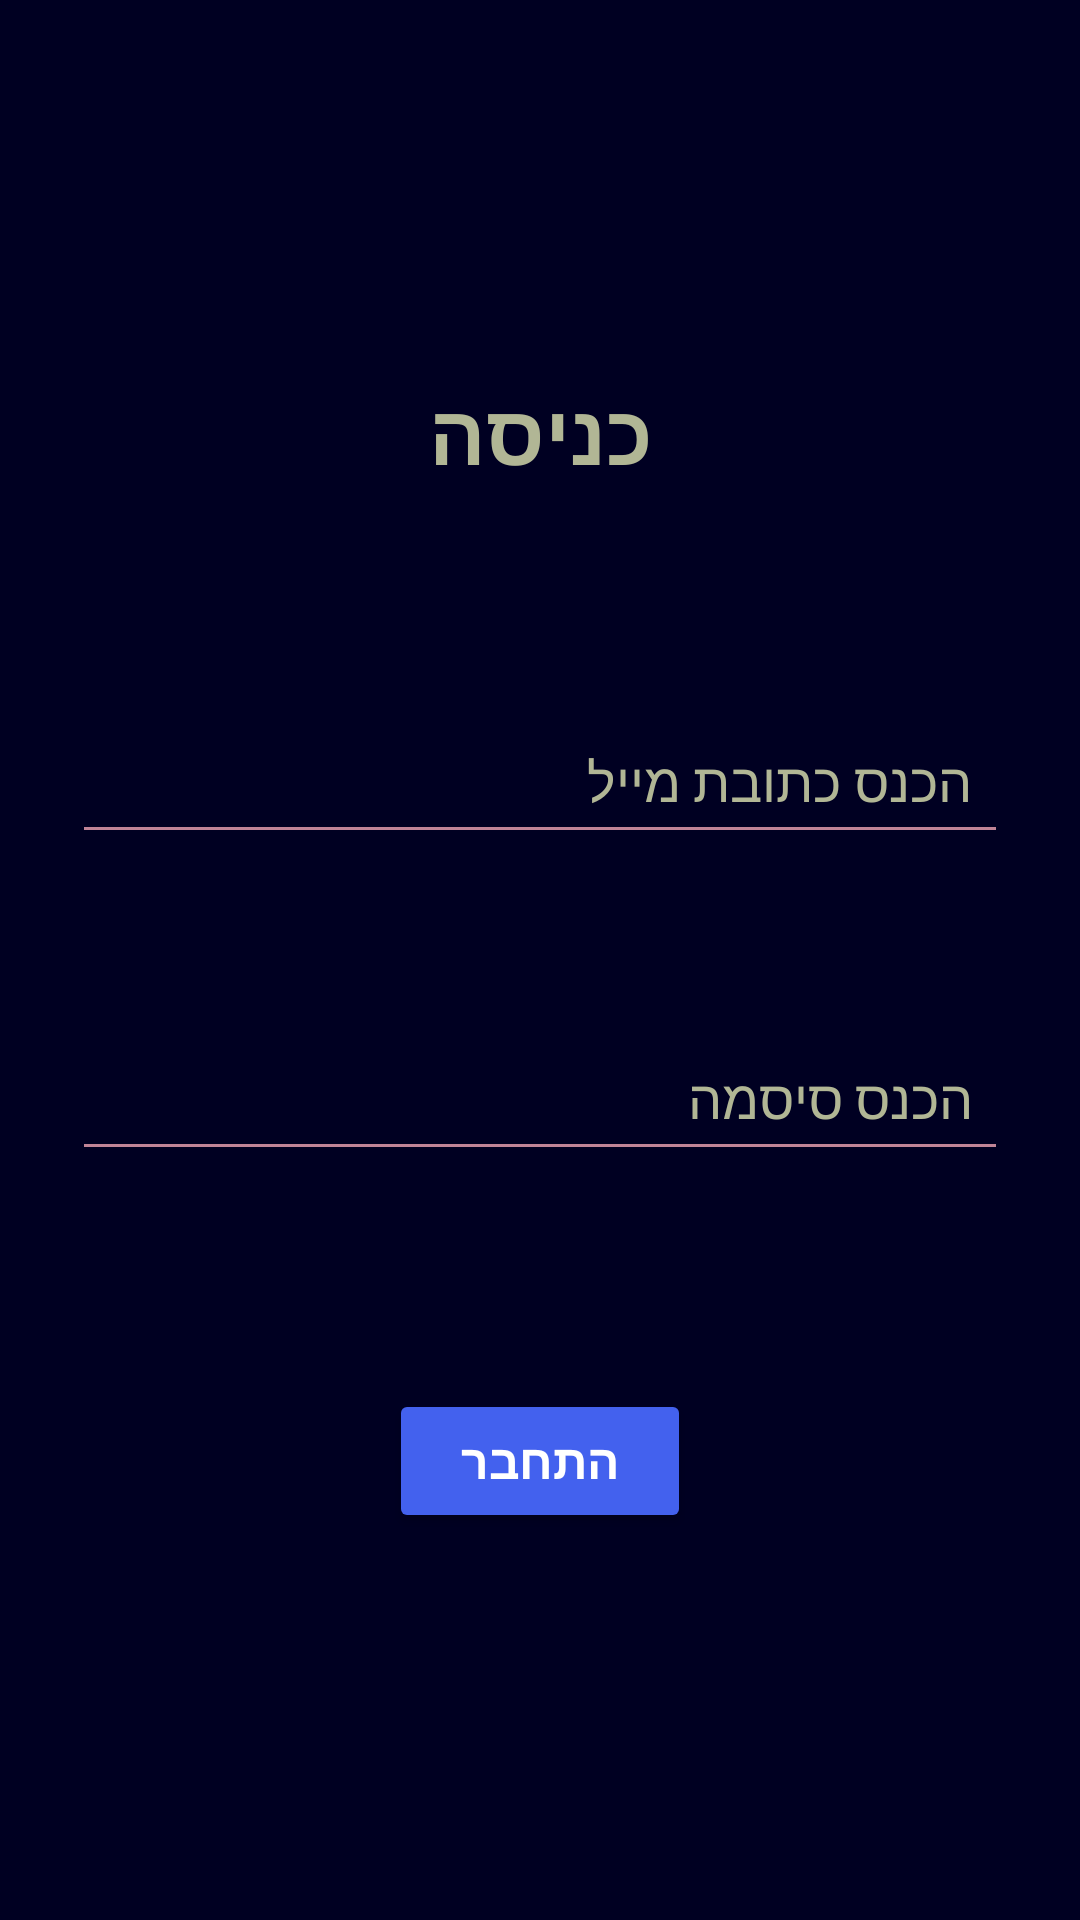

Write the Android layout XML for this screen, with the resource values it uses.
<!-- AndroidManifest.xml: application theme Theme.TikTek_Lior_Sagi -->
<!-- res/layout/activity_login.xml -->
<?xml version="1.0" encoding="utf-8"?>
<androidx.constraintlayout.widget.ConstraintLayout xmlns:android="http://schemas.android.com/apk/res/android"
    xmlns:app="http://schemas.android.com/apk/res-auto"
    xmlns:tools="http://schemas.android.com/tools"
    android:id="@+id/main"
    android:layout_width="match_parent"
    android:layout_height="match_parent"
    android:background="#000022"
    android:padding="24dp"
    tools:context=".Login">

    <TextView
        android:id="@+id/textView"
        android:layout_width="wrap_content"
        android:layout_height="wrap_content"
        android:text="כניסה"
        android:textColor="#B1B695"
        android:textSize="28sp"
        android:textStyle="bold"
        app:layout_constraintTop_toTopOf="parent"
        app:layout_constraintStart_toStartOf="parent"
        app:layout_constraintEnd_toEndOf="parent"
        app:layout_constraintBottom_toTopOf="@+id/etEmailLogin"
        android:layout_marginTop="60dp"
        android:layout_marginBottom="32dp" />

    <EditText
        android:id="@+id/etEmailLogin"
        android:layout_width="0dp"
        android:layout_height="wrap_content"
        android:hint="הכנס כתובת מייל"
        android:inputType="textEmailAddress"
        android:backgroundTint="#C08497"
        android:textColor="#FFFFFF"
        android:textColorHint="#B1B695"
        android:padding="12dp"
        app:layout_constraintTop_toBottomOf="@id/textView"
        app:layout_constraintStart_toStartOf="parent"
        app:layout_constraintEnd_toEndOf="parent"
        app:layout_constraintBottom_toTopOf="@+id/etPasswordLogin" />

    <EditText
        android:id="@+id/etPasswordLogin"
        android:layout_width="0dp"
        android:layout_height="wrap_content"
        android:hint="הכנס סיסמה"
        android:gravity="end"
        android:inputType="textPassword"
        android:backgroundTint="#C08497"
        android:textColor="#FFFFFF"
        android:textColorHint="#B1B695"
        android:padding="12dp"
        app:layout_constraintTop_toBottomOf="@id/etEmailLogin"
        app:layout_constraintStart_toStartOf="@id/etEmailLogin"
        app:layout_constraintEnd_toEndOf="@id/etEmailLogin"
        app:layout_constraintBottom_toTopOf="@+id/btnLogin"
        android:layout_marginTop="16dp" />

    <Button
        android:id="@+id/btnLogin"
        android:layout_width="wrap_content"
        android:layout_height="wrap_content"
        android:text="התחבר"
        android:textColor="#FFFFFF"
        android:textSize="16sp"
        android:textStyle="bold"
        android:backgroundTint="#4361EE"
        android:paddingLeft="24dp"
        android:paddingRight="24dp"
        android:paddingTop="12dp"
        android:paddingBottom="12dp"
        app:layout_constraintTop_toBottomOf="@id/etPasswordLogin"
        app:layout_constraintBottom_toBottomOf="parent"
        app:layout_constraintStart_toStartOf="parent"
        app:layout_constraintEnd_toEndOf="parent"
        android:layout_marginTop="32dp"
        android:layout_marginBottom="64dp"/>
</androidx.constraintlayout.widget.ConstraintLayout>
<!-- resources referenced by this layout -->
<resources>
  <style name="Theme.TikTek_Lior_Sagi" parent="Base.Theme.TikTek_Lior_Sagi" />
  <style name="Base.Theme.TikTek_Lior_Sagi" parent="Theme.Material3.DayNight">
          
          
      </style>
</resources>
